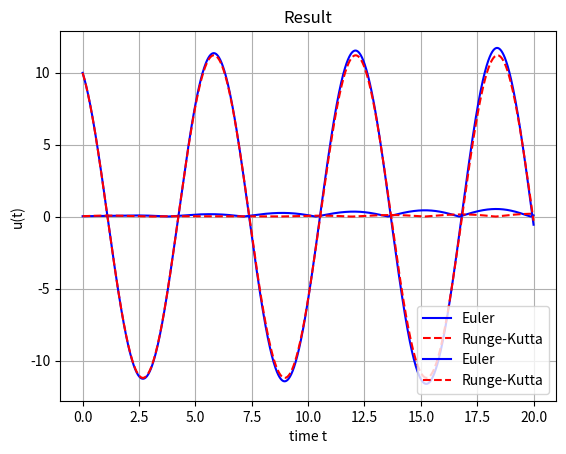

Here is the Python script that generated this plot:
#!/usr/bin/env python
"""
Find the solution for the second order differential equation

u'' = -u

with u(0) = 10 and u'(0) = -5

using the Euler and the Runge-Kutta methods.

This works by splitting the problem into 2 first order differential equations

u' = v
v' = f(t,u)

with u(0) = 10 and v(0) = -5

"""
 
from math import cos, sin
 
def f(t, u):
    return -u
 
def exact(u0, du0, t):
    # analytical solution
    return u0 * cos(t) + du0 * sin(t)
 
def iterate(func, u, v, tmax, n):
    dt = tmax/(n-1)
    t = 0.0
 
    for i in range(n):
        u,v = func(u,v,t,dt)
        t += dt
 
    return u
 
def euler_iter(u, v, t, dt):
    v_new = v + dt * f(t, u)
    u_new = u + dt * v
    return u_new, v_new
 
def rk_iter(u, v, t, dt):
    k1 = f(t,u)
    k2 = f(t+dt*0.5,u+k1*0.5*dt)
    k3 = f(t+dt*0.5,u+k2*0.5*dt)
    k4 = f(t+dt,u+k3*dt)
 
    v += dt * (k1+2*k2+2*k3+k4)/6
 
    # v doesn't explicitly depend on other variables
    k1 = k2 = k3 = k4 = v
 
    u += dt * (k1+2*k2+2*k3+k4)/6
 
    return u,v
 
euler = lambda u, v, tmax, n: iterate(euler_iter, u, v, tmax, n)
runge_kutta = lambda u, v, tmax, n: iterate(rk_iter, u, v, tmax, n)
 
def plot_result(u, v, tmax, n):
    dt = tmax/(n-1)
    t = 0.0
    allt = []
    error_euler = []
    error_rk = []
    r_exact = []
    r_euler = []
    r_rk = []
 
    u0 = u_euler = u_rk = u
    v0 = v_euler = v_rk = v
 
    for i in range(n):
        u = exact(u0, v0, t)
        u_euler, v_euler = euler_iter(u_euler, v_euler, t, dt)
        u_rk, v_rk = rk_iter(u_rk, v_rk, t, dt)
        allt.append(t)
        error_euler.append(abs(u_euler-u))
        error_rk.append(abs(u_rk-u))
        r_exact.append(u)
        r_euler.append(u_euler)
        r_rk.append(u_rk)
        t += dt
 
    _plot("error.png", "Error", "time t", "error e", allt, error_euler, error_rk)
    _plot("result.png", "Result", "time t", "u(t)", allt, r_euler, r_rk, r_exact)
 
def _plot(out, title, xlabel, ylabel, allt, euler, rk, exact=None):
    import matplotlib.pyplot as plt
    plt.title(title)
    plt.ylabel(ylabel)
    plt.xlabel(xlabel)
    plt.plot(allt, euler, 'b-', label="Euler")
    plt.plot(allt, rk, 'r--', label="Runge-Kutta")
    plt.grid()
    plt.show()
    plt.legend(loc=4)
    plt.grid(True)
#    if exact:
#      plt.plot(allt, exact, 'g.', label='Exact')
 

'''
    plt.savefig(out, dpi=None, facecolor='w', edgecolor='w',
                  orientation='portrait', papertype=None, format=None,
                  transparent=False)
'''
 #  Initial conditions
u0 = 10
du0 = v0 = -5
tmax = 10.0
n = 2000
 
print ("t=", tmax)
print ("euler =", euler(u0, v0, tmax, n))
print ("runge_kutta=", runge_kutta(u0, v0, tmax, n))
print ("exact=", exact(u0, v0, tmax))
 
plot_result(u0, v0, tmax*2, n*2)
